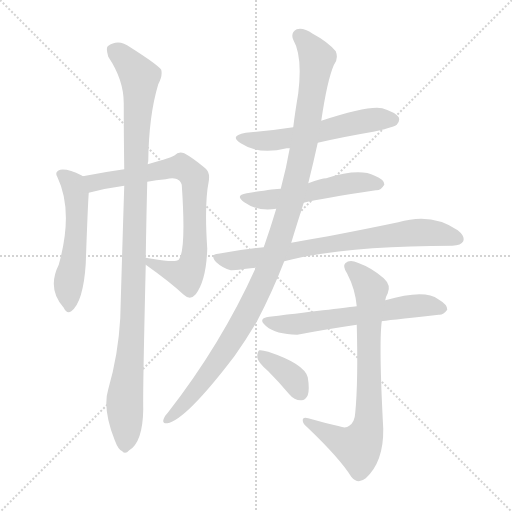
t = 0.00 s
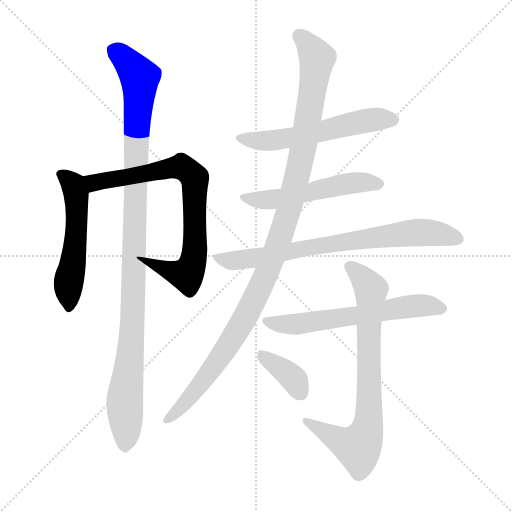
t = 1.77 s
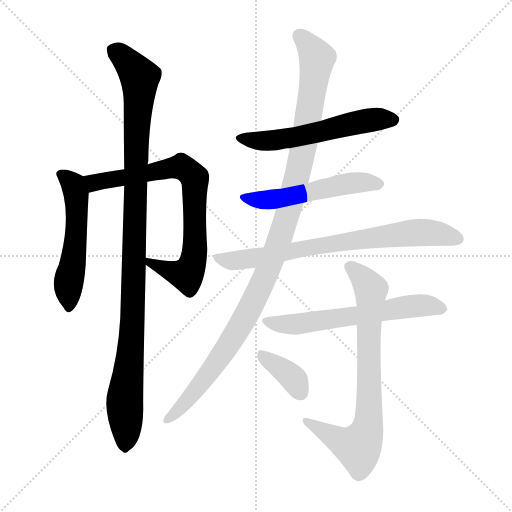
t = 3.54 s
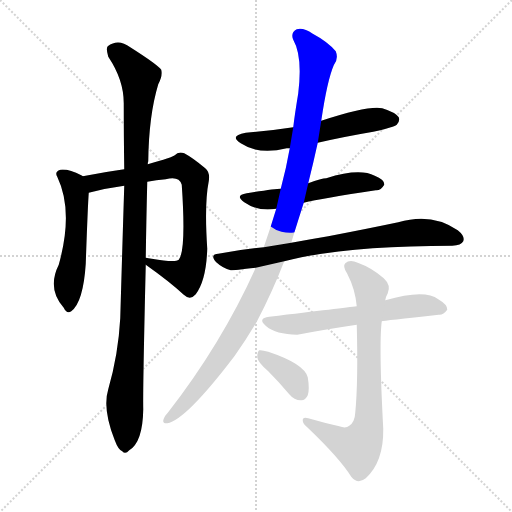
t = 5.30 s
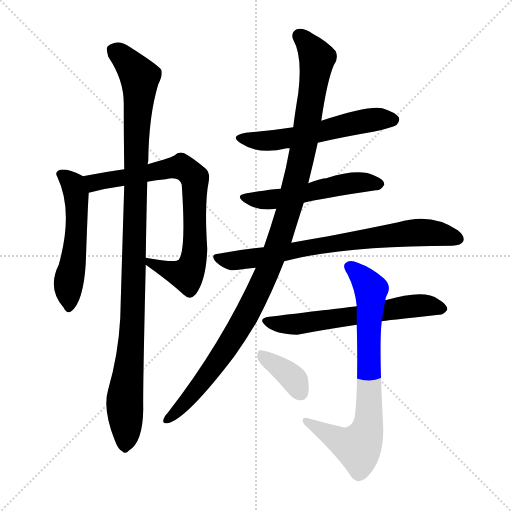
t = 7.07 s
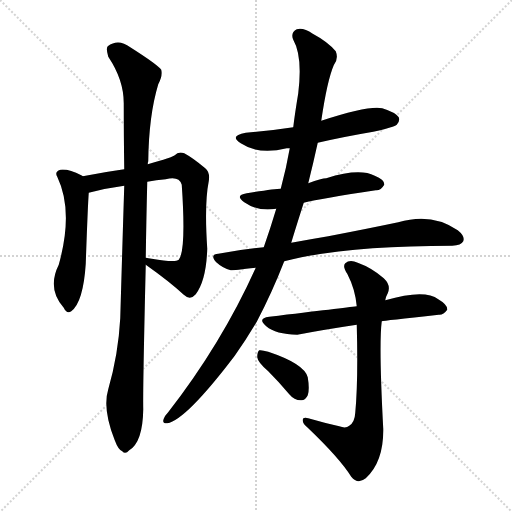
t = 8.84 s

The animated SVG that drew these frames (rendered in a browser with its animation timeline set to each time). Animation: 10 CSS @keyframes rules; one cycle of 8.84 s.

<svg version="1.1" viewBox="0 0 1024 1024" xmlns="http://www.w3.org/2000/svg">
  <g stroke="lightgray" stroke-dasharray="1,1" stroke-width="1" transform="scale(4, 4)">
    <line x1="0" y1="0" x2="256" y2="256"></line>
    <line x1="256" y1="0" x2="0" y2="256"></line>
    <line x1="128" y1="0" x2="128" y2="256"></line>
    <line x1="0" y1="128" x2="256" y2="128"></line>
  </g>
<g transform="scale(1, -1) translate(0, -900)">
   <style type="text/css">
    @keyframes keyframes0 {
      from {
       stroke: blue;
       stroke-dashoffset: 531;
       stroke-width: 128;
       }
       63% {
       animation-timing-function: step-end;
       stroke: blue;
       stroke-dashoffset: 0;
       stroke-width: 128;
       }
       to {
       stroke: black;
       stroke-width: 1024;
       }
       }
       #make-me-a-hanzi-animation-0 {
         animation: keyframes0 0.682129s both;
         animation-delay: 0.000000s;
         animation-timing-function: linear;
       }
    @keyframes keyframes1 {
      from {
       stroke: blue;
       stroke-dashoffset: 764;
       stroke-width: 128;
       }
       71% {
       animation-timing-function: step-end;
       stroke: blue;
       stroke-dashoffset: 0;
       stroke-width: 128;
       }
       to {
       stroke: black;
       stroke-width: 1024;
       }
       }
       #make-me-a-hanzi-animation-1 {
         animation: keyframes1 0.871745s both;
         animation-delay: 0.682129s;
         animation-timing-function: linear;
       }
    @keyframes keyframes2 {
      from {
       stroke: blue;
       stroke-dashoffset: 1067;
       stroke-width: 128;
       }
       78% {
       animation-timing-function: step-end;
       stroke: blue;
       stroke-dashoffset: 0;
       stroke-width: 128;
       }
       to {
       stroke: black;
       stroke-width: 1024;
       }
       }
       #make-me-a-hanzi-animation-2 {
         animation: keyframes2 1.118327s both;
         animation-delay: 1.553874s;
         animation-timing-function: linear;
       }
    @keyframes keyframes3 {
      from {
       stroke: blue;
       stroke-dashoffset: 564;
       stroke-width: 128;
       }
       65% {
       animation-timing-function: step-end;
       stroke: blue;
       stroke-dashoffset: 0;
       stroke-width: 128;
       }
       to {
       stroke: black;
       stroke-width: 1024;
       }
       }
       #make-me-a-hanzi-animation-3 {
         animation: keyframes3 0.708984s both;
         animation-delay: 2.672201s;
         animation-timing-function: linear;
       }
    @keyframes keyframes4 {
      from {
       stroke: blue;
       stroke-dashoffset: 529;
       stroke-width: 128;
       }
       63% {
       animation-timing-function: step-end;
       stroke: blue;
       stroke-dashoffset: 0;
       stroke-width: 128;
       }
       to {
       stroke: black;
       stroke-width: 1024;
       }
       }
       #make-me-a-hanzi-animation-4 {
         animation: keyframes4 0.680501s both;
         animation-delay: 3.381185s;
         animation-timing-function: linear;
       }
    @keyframes keyframes5 {
      from {
       stroke: blue;
       stroke-dashoffset: 745;
       stroke-width: 128;
       }
       71% {
       animation-timing-function: step-end;
       stroke: blue;
       stroke-dashoffset: 0;
       stroke-width: 128;
       }
       to {
       stroke: black;
       stroke-width: 1024;
       }
       }
       #make-me-a-hanzi-animation-5 {
         animation: keyframes5 0.856283s both;
         animation-delay: 4.061686s;
         animation-timing-function: linear;
       }
    @keyframes keyframes6 {
      from {
       stroke: blue;
       stroke-dashoffset: 1111;
       stroke-width: 128;
       }
       78% {
       animation-timing-function: step-end;
       stroke: blue;
       stroke-dashoffset: 0;
       stroke-width: 128;
       }
       to {
       stroke: black;
       stroke-width: 1024;
       }
       }
       #make-me-a-hanzi-animation-6 {
         animation: keyframes6 1.154134s both;
         animation-delay: 4.917969s;
         animation-timing-function: linear;
       }
    @keyframes keyframes7 {
      from {
       stroke: blue;
       stroke-dashoffset: 610;
       stroke-width: 128;
       }
       67% {
       animation-timing-function: step-end;
       stroke: blue;
       stroke-dashoffset: 0;
       stroke-width: 128;
       }
       to {
       stroke: black;
       stroke-width: 1024;
       }
       }
       #make-me-a-hanzi-animation-7 {
         animation: keyframes7 0.746419s both;
         animation-delay: 6.072103s;
         animation-timing-function: linear;
       }
    @keyframes keyframes8 {
      from {
       stroke: blue;
       stroke-dashoffset: 756;
       stroke-width: 128;
       }
       71% {
       animation-timing-function: step-end;
       stroke: blue;
       stroke-dashoffset: 0;
       stroke-width: 128;
       }
       to {
       stroke: black;
       stroke-width: 1024;
       }
       }
       #make-me-a-hanzi-animation-8 {
         animation: keyframes8 0.865234s both;
         animation-delay: 6.818522s;
         animation-timing-function: linear;
       }
    @keyframes keyframes9 {
      from {
       stroke: blue;
       stroke-dashoffset: 370;
       stroke-width: 128;
       }
       55% {
       animation-timing-function: step-end;
       stroke: blue;
       stroke-dashoffset: 0;
       stroke-width: 128;
       }
       to {
       stroke: black;
       stroke-width: 1024;
       }
       }
       #make-me-a-hanzi-animation-9 {
         animation: keyframes9 0.551107s both;
         animation-delay: 7.683757s;
         animation-timing-function: linear;
       }
</style>
<path d="M 165.5 547.5 Q 164.5 548.5 162.5 549.5 Q 137.5 562.5 120.5 560.5 Q 108.5 556.5 114.5 546.5 Q 147.5 477.5 117.5 370.5 Q 93.5 322.5 127.5 284.5 Q 133.5 271.5 142.5 277.5 Q 166.5 295.5 171.5 372.5 Q 175.5 487.5 177.5 514.5 C 179.5 539.5 179.5 539.5 165.5 547.5 Z" fill="lightgray"></path> 
<path d="M 291.5 370.5 Q 339.5 336.5 367.5 310.5 Q 380.5 298.5 391.5 311.5 Q 412.5 339.5 414.5 402.5 Q 408.5 492.5 417.5 537.5 Q 420.5 555.5 410.5 563.5 Q 385.5 584.5 368.5 593.5 Q 356.5 597.5 349.5 589.5 Q 345.5 585.5 295.5 571.5 L 248.5 561.5 Q 218.5 557.5 165.5 547.5 C 136.5 542.5 148.5 507.5 177.5 514.5 Q 210.5 523.5 248.5 528.5 L 294.5 536.5 Q 312.5 540.5 331.5 541.5 Q 358.5 548.5 363.5 530.5 Q 372.5 398.5 357.5 380.5 Q 350.5 374.5 303.5 382.5 Q 296.5 383.5 291.5 384.5 C 266.5 388.5 267.5 387.5 291.5 370.5 Z" fill="lightgray"></path> 
<path d="M 216.5 121.5 Q 204.5 82.5 229.5 19.5 Q 236.5 0.5 244.5 -2.5 Q 250.5 -9.5 258.5 -0.5 Q 285.5 15.5 286.5 81.5 Q 285.5 117.5 291.5 370.5 L 291.5 384.5 Q 292.5 454.5 294.5 536.5 L 295.5 571.5 Q 295.5 575.5 296.5 577.5 Q 297.5 668.5 316.5 731.5 Q 325.5 747.5 322.5 760.5 Q 315.5 770.5 260.5 805.5 Q 236.5 823.5 215.5 807.5 Q 211.5 803.5 216.5 786.5 Q 247.5 740.5 247.5 693.5 Q 247.5 632.5 248.5 561.5 L 248.5 528.5 Q 244.5 401.5 240.5 263.5 Q 236.5 190.5 216.5 121.5 Z" fill="lightgray"></path> 
<path d="M 635.5 614.5 Q 687.5 626.5 746.5 636.5 Q 786.5 645.5 793.5 650.5 Q 800.5 657.5 797.5 665.5 Q 790.5 675.5 764.5 683.5 Q 737.5 689.5 642.5 658.5 L 586.5 645.5 Q 541.5 638.5 491.5 634.5 Q 457.5 628.5 481.5 613.5 Q 517.5 589.5 573.5 603.5 Q 574.5 603.5 579.5 603.5 L 635.5 614.5 Z" fill="lightgray"></path> 
<path d="M 607.5 494.5 Q 643.5 503.5 751.5 519.5 Q 761.5 518.5 768.5 530.5 Q 769.5 540.5 749.5 548.5 Q 718.5 564.5 652.5 543.5 Q 643.5 543.5 616.5 533.5 L 561.5 522.5 Q 549.5 522.5 493.5 513.5 Q 468.5 509.5 488.5 495.5 Q 515.5 476.5 552.5 482.5 L 607.5 494.5 Z" fill="lightgray"></path> 
<path d="M 568.5 377.5 Q 689.5 408.5 904.5 408.5 Q 922.5 409.5 926.5 417.5 Q 930.5 427.5 915.5 439.5 Q 863.5 475.5 796.5 455.5 Q 739.5 443.5 656.5 427.5 Q 620.5 421.5 582.5 414.5 L 527.5 405.5 Q 482.5 401.5 436.5 392.5 Q 418.5 391.5 432.5 375.5 Q 445.5 363.5 461.5 359.5 Q 468.5 359.5 511.5 364.5 L 568.5 377.5 Z" fill="lightgray"></path> 
<path d="M 582.5 414.5 Q 591.5 444.5 607.5 494.5 L 616.5 533.5 Q 626.5 573.5 635.5 614.5 L 642.5 658.5 Q 654.5 739.5 667.5 769.5 Q 677.5 782.5 671.5 797.5 Q 655.5 816.5 625.5 832.5 Q 606.5 845.5 593.5 841.5 Q 580.5 834.5 586.5 820.5 Q 605.5 787.5 596.5 713.5 Q 589.5 671.5 586.5 645.5 L 579.5 603.5 Q 572.5 563.5 561.5 522.5 L 552.5 482.5 Q 540.5 442.5 527.5 405.5 L 511.5 364.5 Q 442.5 211.5 335.5 74.5 Q 329.5 68.5 327.5 62.5 Q 323.5 52.5 334.5 53.5 Q 371.5 59.5 469.5 188.5 Q 491.5 219.5 513.5 256.5 Q 543.5 313.5 568.5 377.5 L 582.5 414.5 Z" fill="lightgray"></path> 
<path d="M 763.5 257.5 Q 766.5 258.5 877.5 270.5 Q 886.5 269.5 894.5 280.5 Q 895.5 290.5 876.5 301.5 Q 849.5 322.5 770.5 299.5 L 713.5 287.5 Q 688.5 284.5 538.5 266.5 Q 513.5 263.5 532.5 247.5 Q 551.5 231.5 594.5 230.5 Q 646.5 240.5 713.5 250.5 L 763.5 257.5 Z" fill="lightgray"></path> 
<path d="M 678.5 47.5 Q 647.5 54.5 616.5 63.5 Q 604.5 66.5 605.5 58.5 Q 605.5 52.5 615.5 44.5 Q 679.5 -16.5 702.5 -53.5 Q 715.5 -69.5 731.5 -56.5 Q 767.5 -23.5 766.5 42.5 Q 757.5 210.5 763.5 257.5 L 770.5 299.5 Q 771.5 306.5 775.5 313.5 Q 782.5 329.5 767.5 343.5 Q 743.5 364.5 715.5 374.5 Q 699.5 381.5 690.5 373.5 Q 684.5 367.5 694.5 352.5 Q 710.5 321.5 713.5 287.5 L 713.5 250.5 Q 716.5 136.5 710.5 74.5 Q 709.5 55.5 698.5 48.5 Q 691.5 42.5 678.5 47.5 Z" fill="lightgray"></path> 
<path d="M 536.5 157.5 Q 557.5 136.5 578.5 111.5 Q 588.5 99.5 601.5 99.5 Q 610.5 98.5 615.5 109.5 Q 619.5 121.5 615.5 145.5 Q 608.5 172.5 536.5 196.5 Q 523.5 200.5 518.5 199.5 Q 514.5 196.5 514.5 185.5 Q 515.5 175.5 536.5 157.5 Z" fill="lightgray"></path> 
      <clipPath id="make-me-a-hanzi-clip-0">
      <path d="M 165.5 547.5 Q 164.5 548.5 162.5 549.5 Q 137.5 562.5 120.5 560.5 Q 108.5 556.5 114.5 546.5 Q 147.5 477.5 117.5 370.5 Q 93.5 322.5 127.5 284.5 Q 133.5 271.5 142.5 277.5 Q 166.5 295.5 171.5 372.5 Q 175.5 487.5 177.5 514.5 C 179.5 539.5 179.5 539.5 165.5 547.5 Z" fill="lightgray"></path>
      </clipPath>
      <path clip-path="url(#make-me-a-hanzi-clip-0)" d="M 126.5 549.5 L 145.5 532.5 L 152.5 511.5 L 154.5 466.5 L 148.5 385.5 L 136.5 324.5 L 137.5 285.5 " fill="none" id="make-me-a-hanzi-animation-0" stroke-dasharray="403 806" stroke-linecap="round"></path>

      <clipPath id="make-me-a-hanzi-clip-1">
      <path d="M 291.5 370.5 Q 339.5 336.5 367.5 310.5 Q 380.5 298.5 391.5 311.5 Q 412.5 339.5 414.5 402.5 Q 408.5 492.5 417.5 537.5 Q 420.5 555.5 410.5 563.5 Q 385.5 584.5 368.5 593.5 Q 356.5 597.5 349.5 589.5 Q 345.5 585.5 295.5 571.5 L 248.5 561.5 Q 218.5 557.5 165.5 547.5 C 136.5 542.5 148.5 507.5 177.5 514.5 Q 210.5 523.5 248.5 528.5 L 294.5 536.5 Q 312.5 540.5 331.5 541.5 Q 358.5 548.5 363.5 530.5 Q 372.5 398.5 357.5 380.5 Q 350.5 374.5 303.5 382.5 Q 296.5 383.5 291.5 384.5 C 266.5 388.5 267.5 387.5 291.5 370.5 Z" fill="lightgray"></path>
      </clipPath>
      <path clip-path="url(#make-me-a-hanzi-clip-1)" d="M 174.5 544.5 L 187.5 534.5 L 362.5 566.5 L 389.5 543.5 L 390.5 410.5 L 381.5 362.5 L 373.5 350.5 L 362.5 351.5 L 296.5 377.5 " fill="none" id="make-me-a-hanzi-animation-1" stroke-dasharray="636 1272" stroke-linecap="round"></path>

      <clipPath id="make-me-a-hanzi-clip-2">
      <path d="M 216.5 121.5 Q 204.5 82.5 229.5 19.5 Q 236.5 0.5 244.5 -2.5 Q 250.5 -9.5 258.5 -0.5 Q 285.5 15.5 286.5 81.5 Q 285.5 117.5 291.5 370.5 L 291.5 384.5 Q 292.5 454.5 294.5 536.5 L 295.5 571.5 Q 295.5 575.5 296.5 577.5 Q 297.5 668.5 316.5 731.5 Q 325.5 747.5 322.5 760.5 Q 315.5 770.5 260.5 805.5 Q 236.5 823.5 215.5 807.5 Q 211.5 803.5 216.5 786.5 Q 247.5 740.5 247.5 693.5 Q 247.5 632.5 248.5 561.5 L 248.5 528.5 Q 244.5 401.5 240.5 263.5 Q 236.5 190.5 216.5 121.5 Z" fill="lightgray"></path>
      </clipPath>
      <path clip-path="url(#make-me-a-hanzi-clip-2)" d="M 227.5 800.5 L 279.5 745.5 L 267.5 308.5 L 249.5 100.5 L 249.5 11.5 " fill="none" id="make-me-a-hanzi-animation-2" stroke-dasharray="939 1878" stroke-linecap="round"></path>

      <clipPath id="make-me-a-hanzi-clip-3">
      <path d="M 635.5 614.5 Q 687.5 626.5 746.5 636.5 Q 786.5 645.5 793.5 650.5 Q 800.5 657.5 797.5 665.5 Q 790.5 675.5 764.5 683.5 Q 737.5 689.5 642.5 658.5 L 586.5 645.5 Q 541.5 638.5 491.5 634.5 Q 457.5 628.5 481.5 613.5 Q 517.5 589.5 573.5 603.5 Q 574.5 603.5 579.5 603.5 L 635.5 614.5 Z" fill="lightgray"></path>
      </clipPath>
      <path clip-path="url(#make-me-a-hanzi-clip-3)" d="M 483.5 625.5 L 506.5 618.5 L 545.5 618.5 L 731.5 658.5 L 786.5 660.5 " fill="none" id="make-me-a-hanzi-animation-3" stroke-dasharray="436 872" stroke-linecap="round"></path>

      <clipPath id="make-me-a-hanzi-clip-4">
      <path d="M 607.5 494.5 Q 643.5 503.5 751.5 519.5 Q 761.5 518.5 768.5 530.5 Q 769.5 540.5 749.5 548.5 Q 718.5 564.5 652.5 543.5 Q 643.5 543.5 616.5 533.5 L 561.5 522.5 Q 549.5 522.5 493.5 513.5 Q 468.5 509.5 488.5 495.5 Q 515.5 476.5 552.5 482.5 L 607.5 494.5 Z" fill="lightgray"></path>
      </clipPath>
      <path clip-path="url(#make-me-a-hanzi-clip-4)" d="M 489.5 505.5 L 532.5 499.5 L 710.5 534.5 L 758.5 531.5 " fill="none" id="make-me-a-hanzi-animation-4" stroke-dasharray="401 802" stroke-linecap="round"></path>

      <clipPath id="make-me-a-hanzi-clip-5">
      <path d="M 568.5 377.5 Q 689.5 408.5 904.5 408.5 Q 922.5 409.5 926.5 417.5 Q 930.5 427.5 915.5 439.5 Q 863.5 475.5 796.5 455.5 Q 739.5 443.5 656.5 427.5 Q 620.5 421.5 582.5 414.5 L 527.5 405.5 Q 482.5 401.5 436.5 392.5 Q 418.5 391.5 432.5 375.5 Q 445.5 363.5 461.5 359.5 Q 468.5 359.5 511.5 364.5 L 568.5 377.5 Z" fill="lightgray"></path>
      </clipPath>
      <path clip-path="url(#make-me-a-hanzi-clip-5)" d="M 434.5 384.5 L 462.5 378.5 L 499.5 381.5 L 668.5 414.5 L 810.5 433.5 L 862.5 434.5 L 916.5 422.5 " fill="none" id="make-me-a-hanzi-animation-5" stroke-dasharray="617 1234" stroke-linecap="round"></path>

      <clipPath id="make-me-a-hanzi-clip-6">
      <path d="M 582.5 414.5 Q 591.5 444.5 607.5 494.5 L 616.5 533.5 Q 626.5 573.5 635.5 614.5 L 642.5 658.5 Q 654.5 739.5 667.5 769.5 Q 677.5 782.5 671.5 797.5 Q 655.5 816.5 625.5 832.5 Q 606.5 845.5 593.5 841.5 Q 580.5 834.5 586.5 820.5 Q 605.5 787.5 596.5 713.5 Q 589.5 671.5 586.5 645.5 L 579.5 603.5 Q 572.5 563.5 561.5 522.5 L 552.5 482.5 Q 540.5 442.5 527.5 405.5 L 511.5 364.5 Q 442.5 211.5 335.5 74.5 Q 329.5 68.5 327.5 62.5 Q 323.5 52.5 334.5 53.5 Q 371.5 59.5 469.5 188.5 Q 491.5 219.5 513.5 256.5 Q 543.5 313.5 568.5 377.5 L 582.5 414.5 Z" fill="lightgray"></path>
      </clipPath>
      <path clip-path="url(#make-me-a-hanzi-clip-6)" d="M 599.5 827.5 L 634.5 784.5 L 603.5 586.5 L 557.5 416.5 L 508.5 299.5 L 445.5 190.5 L 381.5 107.5 L 335.5 61.5 " fill="none" id="make-me-a-hanzi-animation-6" stroke-dasharray="983 1966" stroke-linecap="round"></path>

      <clipPath id="make-me-a-hanzi-clip-7">
      <path d="M 763.5 257.5 Q 766.5 258.5 877.5 270.5 Q 886.5 269.5 894.5 280.5 Q 895.5 290.5 876.5 301.5 Q 849.5 322.5 770.5 299.5 L 713.5 287.5 Q 688.5 284.5 538.5 266.5 Q 513.5 263.5 532.5 247.5 Q 551.5 231.5 594.5 230.5 Q 646.5 240.5 713.5 250.5 L 763.5 257.5 Z" fill="lightgray"></path>
      </clipPath>
      <path clip-path="url(#make-me-a-hanzi-clip-7)" d="M 534.5 257.5 L 587.5 250.5 L 822.5 288.5 L 884.5 282.5 " fill="none" id="make-me-a-hanzi-animation-7" stroke-dasharray="482 964" stroke-linecap="round"></path>

      <clipPath id="make-me-a-hanzi-clip-8">
      <path d="M 678.5 47.5 Q 647.5 54.5 616.5 63.5 Q 604.5 66.5 605.5 58.5 Q 605.5 52.5 615.5 44.5 Q 679.5 -16.5 702.5 -53.5 Q 715.5 -69.5 731.5 -56.5 Q 767.5 -23.5 766.5 42.5 Q 757.5 210.5 763.5 257.5 L 770.5 299.5 Q 771.5 306.5 775.5 313.5 Q 782.5 329.5 767.5 343.5 Q 743.5 364.5 715.5 374.5 Q 699.5 381.5 690.5 373.5 Q 684.5 367.5 694.5 352.5 Q 710.5 321.5 713.5 287.5 L 713.5 250.5 Q 716.5 136.5 710.5 74.5 Q 709.5 55.5 698.5 48.5 Q 691.5 42.5 678.5 47.5 Z" fill="lightgray"></path>
      </clipPath>
      <path clip-path="url(#make-me-a-hanzi-clip-8)" d="M 699.5 367.5 L 742.5 320.5 L 736.5 223.5 L 739.5 97.5 L 732.5 34.5 L 716.5 5.5 L 693.5 11.5 L 612.5 57.5 " fill="none" id="make-me-a-hanzi-animation-8" stroke-dasharray="628 1256" stroke-linecap="round"></path>

      <clipPath id="make-me-a-hanzi-clip-9">
      <path d="M 536.5 157.5 Q 557.5 136.5 578.5 111.5 Q 588.5 99.5 601.5 99.5 Q 610.5 98.5 615.5 109.5 Q 619.5 121.5 615.5 145.5 Q 608.5 172.5 536.5 196.5 Q 523.5 200.5 518.5 199.5 Q 514.5 196.5 514.5 185.5 Q 515.5 175.5 536.5 157.5 Z" fill="lightgray"></path>
      </clipPath>
      <path clip-path="url(#make-me-a-hanzi-clip-9)" d="M 521.5 191.5 L 573.5 155.5 L 602.5 113.5 " fill="none" id="make-me-a-hanzi-animation-9" stroke-dasharray="242 484" stroke-linecap="round"></path>

</g>
</svg>
